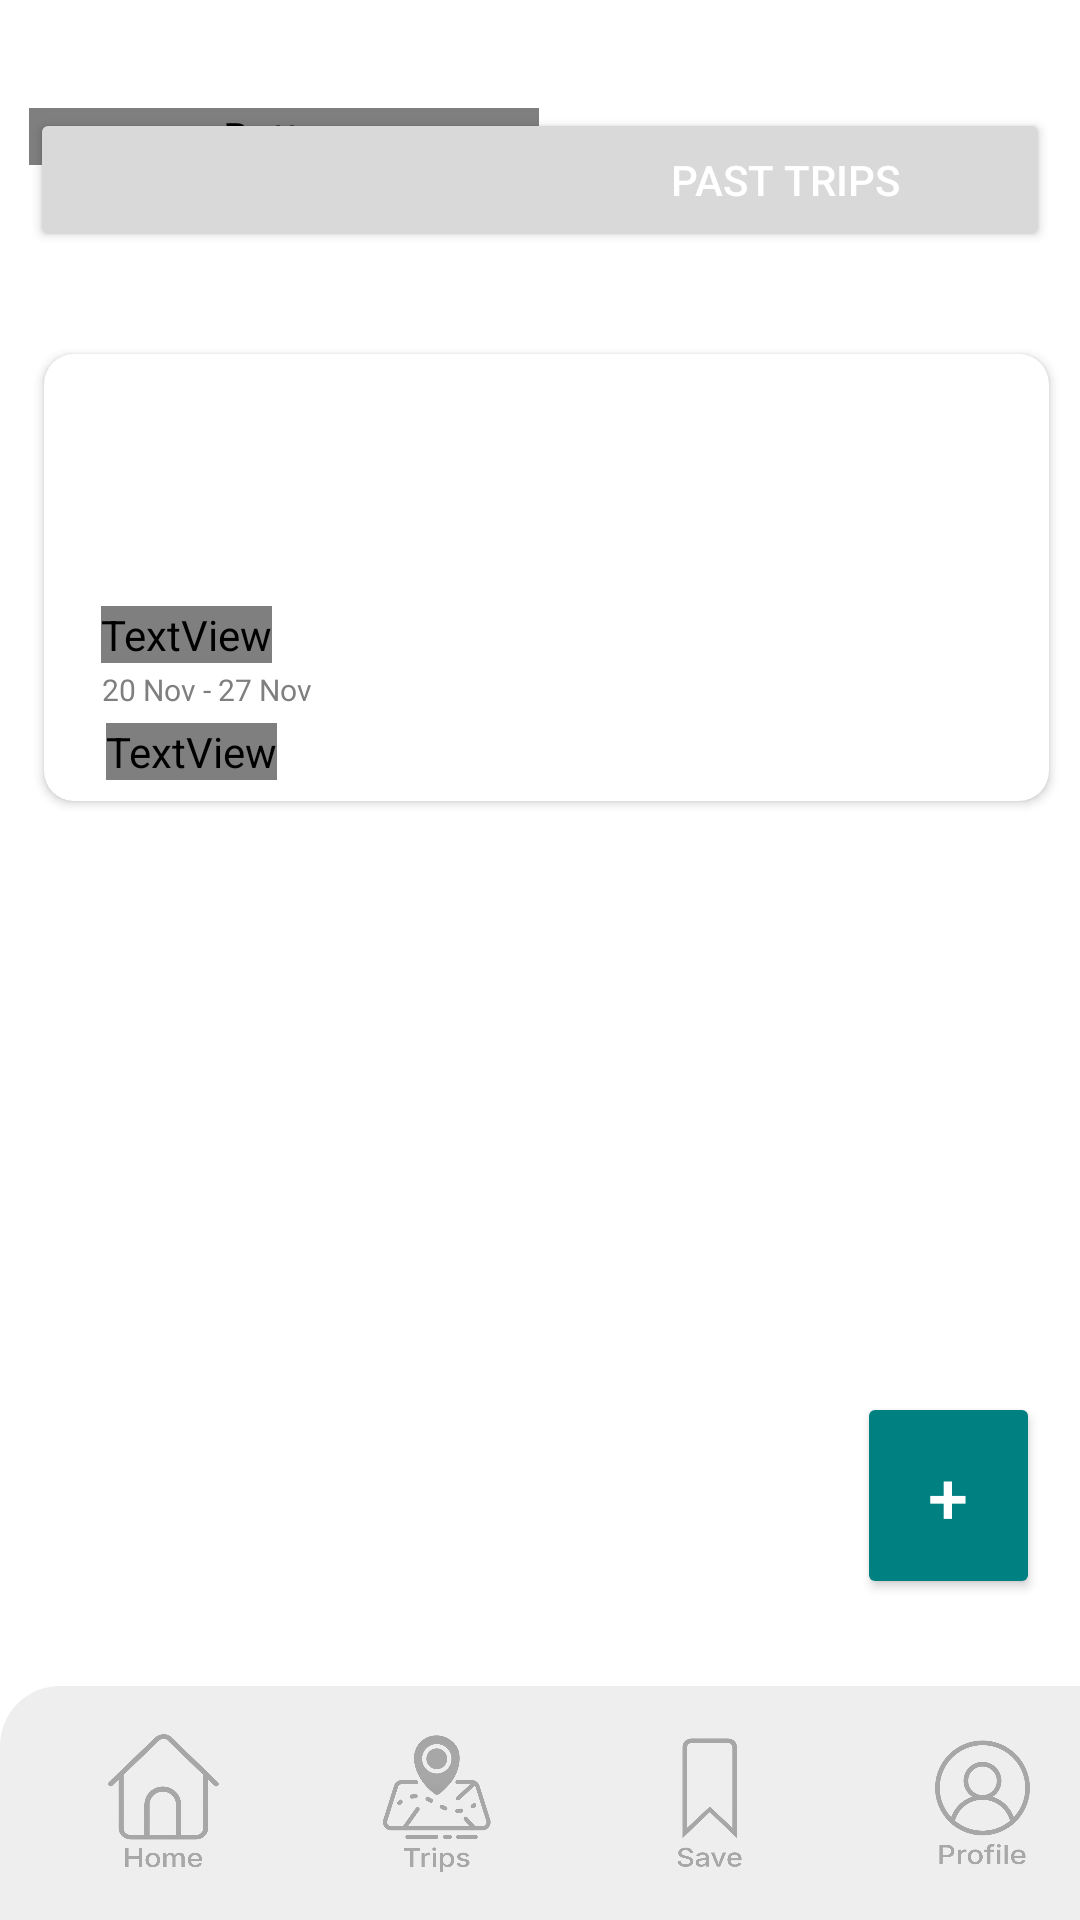

This screen was rendered from an Android layout file. Write that file and the resources it references.
<!-- AndroidManifest.xml: application theme Theme.TrippyGoAndroids -->
<!-- res/layout/activity_trips.xml -->
<?xml version="1.0" encoding="utf-8"?>
<androidx.constraintlayout.widget.ConstraintLayout xmlns:android="http://schemas.android.com/apk/res/android"
    xmlns:app="http://schemas.android.com/apk/res-auto"
    xmlns:tools="http://schemas.android.com/tools"
    android:id="@+id/main"
    android:layout_width="match_parent"
    android:layout_height="match_parent"
    tools:context=".Trips">

    <androidx.constraintlayout.widget.ConstraintLayout
        android:layout_width="match_parent"
        android:layout_height="match_parent"
        android:background="@color/white">

        <Button
            android:id="@+id/button8"
            android:layout_width="61dp"
            android:layout_height="69dp"
            android:layout_marginStart="310dp"
            android:layout_marginEnd="38dp"
            android:layout_marginBottom="29dp"
            android:backgroundTint="#008080"
            android:text="+"
            android:textColor="@color/white"
            android:textSize="24sp"
            app:cornerRadius="800px"
            app:layout_constraintBottom_toTopOf="@+id/view7"
            app:layout_constraintEnd_toEndOf="parent"
            app:layout_constraintStart_toStartOf="parent" />

        <View
            android:id="@+id/view7"
            android:layout_width="385dp"
            android:layout_height="78dp"
            android:layout_marginStart="25dp"
            android:layout_marginEnd="28dp"
            android:background="@drawable/upper_rounded_taskbar"
            android:translationX="-25dp"
            app:layout_constraintBottom_toBottomOf="parent"
            app:layout_constraintEnd_toEndOf="parent"
            app:layout_constraintHorizontal_bias="0.0"
            app:layout_constraintStart_toStartOf="parent" />

        <ImageView
            android:id="@+id/imageView18"
            android:layout_width="59dp"
            android:layout_height="46dp"
            android:layout_marginTop="16dp"
            android:layout_marginBottom="16dp"
            android:translationZ="21dp"
            app:layout_constraintBottom_toBottomOf="@+id/view7"
            app:layout_constraintStart_toStartOf="@+id/view7"
            app:layout_constraintTop_toTopOf="@+id/view7"
            app:srcCompat="@drawable/hhmo" />

        <ImageView
            android:id="@+id/imageView19"
            android:layout_width="59dp"
            android:layout_height="46dp"
            android:layout_marginStart="32dp"
            android:layout_marginTop="16dp"
            android:layout_marginBottom="16dp"
            android:tint="@color/ic_launcher_background"
            android:translationZ="21dp"
            app:layout_constraintBottom_toBottomOf="@+id/view7"
            app:layout_constraintStart_toEndOf="@+id/imageView18"
            app:layout_constraintTop_toTopOf="@+id/view7"
            app:srcCompat="@drawable/tripss" />

        <ImageView
            android:id="@+id/imageView20"
            android:layout_width="59dp"
            android:layout_height="46dp"
            android:layout_marginStart="32dp"
            android:layout_marginTop="16dp"
            android:layout_marginBottom="16dp"
            android:translationZ="21dp"
            app:layout_constraintBottom_toBottomOf="@+id/view7"
            app:layout_constraintStart_toEndOf="@+id/imageView19"
            app:layout_constraintTop_toTopOf="@+id/view7"
            app:srcCompat="@drawable/savess" />

        <ImageView
            android:id="@+id/imageView21"
            android:layout_width="59dp"
            android:layout_height="47dp"
            android:layout_marginStart="32dp"
            android:layout_marginTop="15dp"
            android:layout_marginBottom="16dp"
            android:translationZ="21dp"
            app:layout_constraintBottom_toBottomOf="@+id/view7"
            app:layout_constraintStart_toEndOf="@+id/imageView20"
            app:layout_constraintTop_toTopOf="@+id/view7"
            app:srcCompat="@drawable/profilee" />

        <Button
            android:id="@+id/getStartedButton2"
            android:layout_width="340dp"
            android:layout_height="wrap_content"
            android:layout_marginTop="36dp"
            android:backgroundTint="@color/Grey_3"
            android:text="@string/past_trips"
            android:textAlignment="center"
            android:textColor="@color/white"
            android:textColorLink="@color/black"
            app:cornerRadius="20px"
            app:layout_constraintEnd_toEndOf="parent"
            app:layout_constraintStart_toStartOf="parent"
            app:layout_constraintTop_toTopOf="parent" />

        <androidx.cardview.widget.CardView
            android:id="@+id/cardView2"
            android:layout_width="335dp"
            android:layout_height="149dp"
            android:layout_marginStart="40dp"
            android:layout_marginTop="24dp"
            android:layout_marginEnd="36dp"
            android:background="@color/white"
            android:translationY="10dp"
            android:visibility="visible"
            app:cardBackgroundColor="@color/white"
            app:cardCornerRadius="10dp"
            app:layout_constraintEnd_toEndOf="parent"
            app:layout_constraintStart_toStartOf="parent"
            app:layout_constraintTop_toBottomOf="@+id/getStartedButton2"
            tools:ignore="DuplicateIds">

            <ImageView
                android:id="@+id/imageView10"
                android:layout_width="366dp"
                android:layout_height="109dp"
                android:scaleType="centerCrop"
                android:translationX="-30dp"
                android:translationY="-32dp"
                android:visibility="visible"
                app:srcCompat="@drawable/pexelsshainee2933943" />

            <androidx.constraintlayout.widget.ConstraintLayout
                android:layout_width="match_parent"
                android:layout_height="246dp">

                <TextView
                    android:id="@+id/textView15"
                    android:layout_width="wrap_content"
                    android:layout_height="wrap_content"
                    android:layout_marginStart="19dp"
                    android:layout_marginTop="84dp"
                    android:layout_marginEnd="126dp"
                    android:fontFamily="@font/inter_medium"
                    android:text="@string/vacation_trip"
                    android:textColor="@color/black"
                    android:textSize="16sp"
                    app:layout_constraintEnd_toEndOf="parent"
                    app:layout_constraintHorizontal_bias="0.0"
                    app:layout_constraintStart_toStartOf="parent"
                    app:layout_constraintTop_toTopOf="parent" />

                <TextView
                    android:id="@+id/textView16"
                    android:layout_width="wrap_content"
                    android:layout_height="wrap_content"
                    android:layout_marginStart="14dp"
                    android:layout_marginTop="2dp"
                    android:layout_marginEnd="124dp"
                    android:text="@string/vacation_trip_dates"
                    android:textColor="@color/Grey_1"
                    android:textSize="10sp"
                    app:layout_constraintEnd_toEndOf="parent"
                    app:layout_constraintHorizontal_bias="0.041"
                    app:layout_constraintStart_toStartOf="parent"
                    app:layout_constraintTop_toBottomOf="@+id/textView15" />

                <TextView
                    android:id="@+id/textView23"
                    android:layout_width="wrap_content"
                    android:layout_height="wrap_content"
                    android:layout_marginStart="14dp"
                    android:layout_marginTop="20dp"
                    android:layout_marginEnd="124dp"
                    android:text="@string/see_more"
                    android:textColor="@color/ic_launcher_background"
                    android:textSize="12sp"
                    app:layout_constraintEnd_toEndOf="parent"
                    app:layout_constraintHorizontal_bias="0.047"
                    app:layout_constraintStart_toStartOf="parent"
                    app:layout_constraintTop_toBottomOf="@+id/textView15" />

            </androidx.constraintlayout.widget.ConstraintLayout>

        </androidx.cardview.widget.CardView>

        <Button
            android:id="@+id/getStartedButton3"
            android:layout_width="170dp"
            android:layout_height="wrap_content"
            android:layout_marginStart="-1dp"
            android:layout_marginEnd="170dp"
            android:backgroundTint="@color/ic_launcher_background"
            android:fontFamily="@font/inter_medium"
            android:text="@string/ongoing_trips"
            android:textColor="@color/white"
            android:textColorLink="@color/black"
            app:cornerRadius="20px"
            app:layout_constraintEnd_toEndOf="@+id/getStartedButton2"
            app:layout_constraintStart_toStartOf="@+id/getStartedButton2"
            app:layout_constraintTop_toTopOf="@+id/getStartedButton2" />

    </androidx.constraintlayout.widget.ConstraintLayout>

</androidx.constraintlayout.widget.ConstraintLayout>
<!-- resources referenced by this layout -->
<resources>
  <color name="Grey_1">#807F7F</color>
  <color name="Grey_3">#D9D9D9</color>
  <color name="black">#FF000000</color>
  <color name="white">#FFFFFFFF</color>
  <!-- drawable hhmo: png bitmap (drawable, 25001 bytes) -->
  <!-- drawable profilee: png bitmap (drawable, 30077 bytes) -->
  <!-- drawable savess: png bitmap (drawable, 15835 bytes) -->
  <!-- drawable tripss: png bitmap (drawable, 28041 bytes) -->
  <!-- drawable upper_rounded_taskbar (drawable) -->
  <shape xmlns:tools="http://schemas.android.com/tools"
      xmlns:android="http://schemas.android.com/apk/res/android"
      tools:ignore="ExtraText">
      <solid android:color="#EEEEEE" /> 
      <corners
          android:topLeftRadius="20dp"
          android:topRightRadius="20dp"
          android:bottomLeftRadius="0dp"
          android:bottomRightRadius="0dp" />
  </shape>
  <string name="ongoing_trips">Ongoing Trips</string>
  <string name="past_trips">\u00A0\u00A0\u00A0\u00A0\u00A0\u00A0\u00A0\u00A0\u00A0\u00A0\u00A0\u00A0\u00A0\u00A0\u00A0\u00A0\u00A0\u00A0\u00A0\u00A0\u00A0\u00A0\u00A0\u00A0\u00A0\u00A0\u00A0\u00A0\u00A0\u00A0\u00A0\u00A0\u00A0\u00A0\u00A0\u00A0\u00A0\u00A0\u00A0\u00A0\u00A0\u00A0\u00A0\u00A0\u00A0\u00A0\u00A0\u00A0\u00A0Past Trips</string>
  <string name="see_more">See More</string>
  <string name="vacation_trip">Vacation Trip</string>
  <string name="vacation_trip_dates">20 Nov - 27 Nov</string>
  <style name="Theme.TrippyGoAndroids" parent="Base.Theme.TrippyGoAndroids" />
  <style name="Base.Theme.TrippyGoAndroids" parent="Theme.Material3.DayNight.NoActionBar">
          
          
      </style>
</resources>
